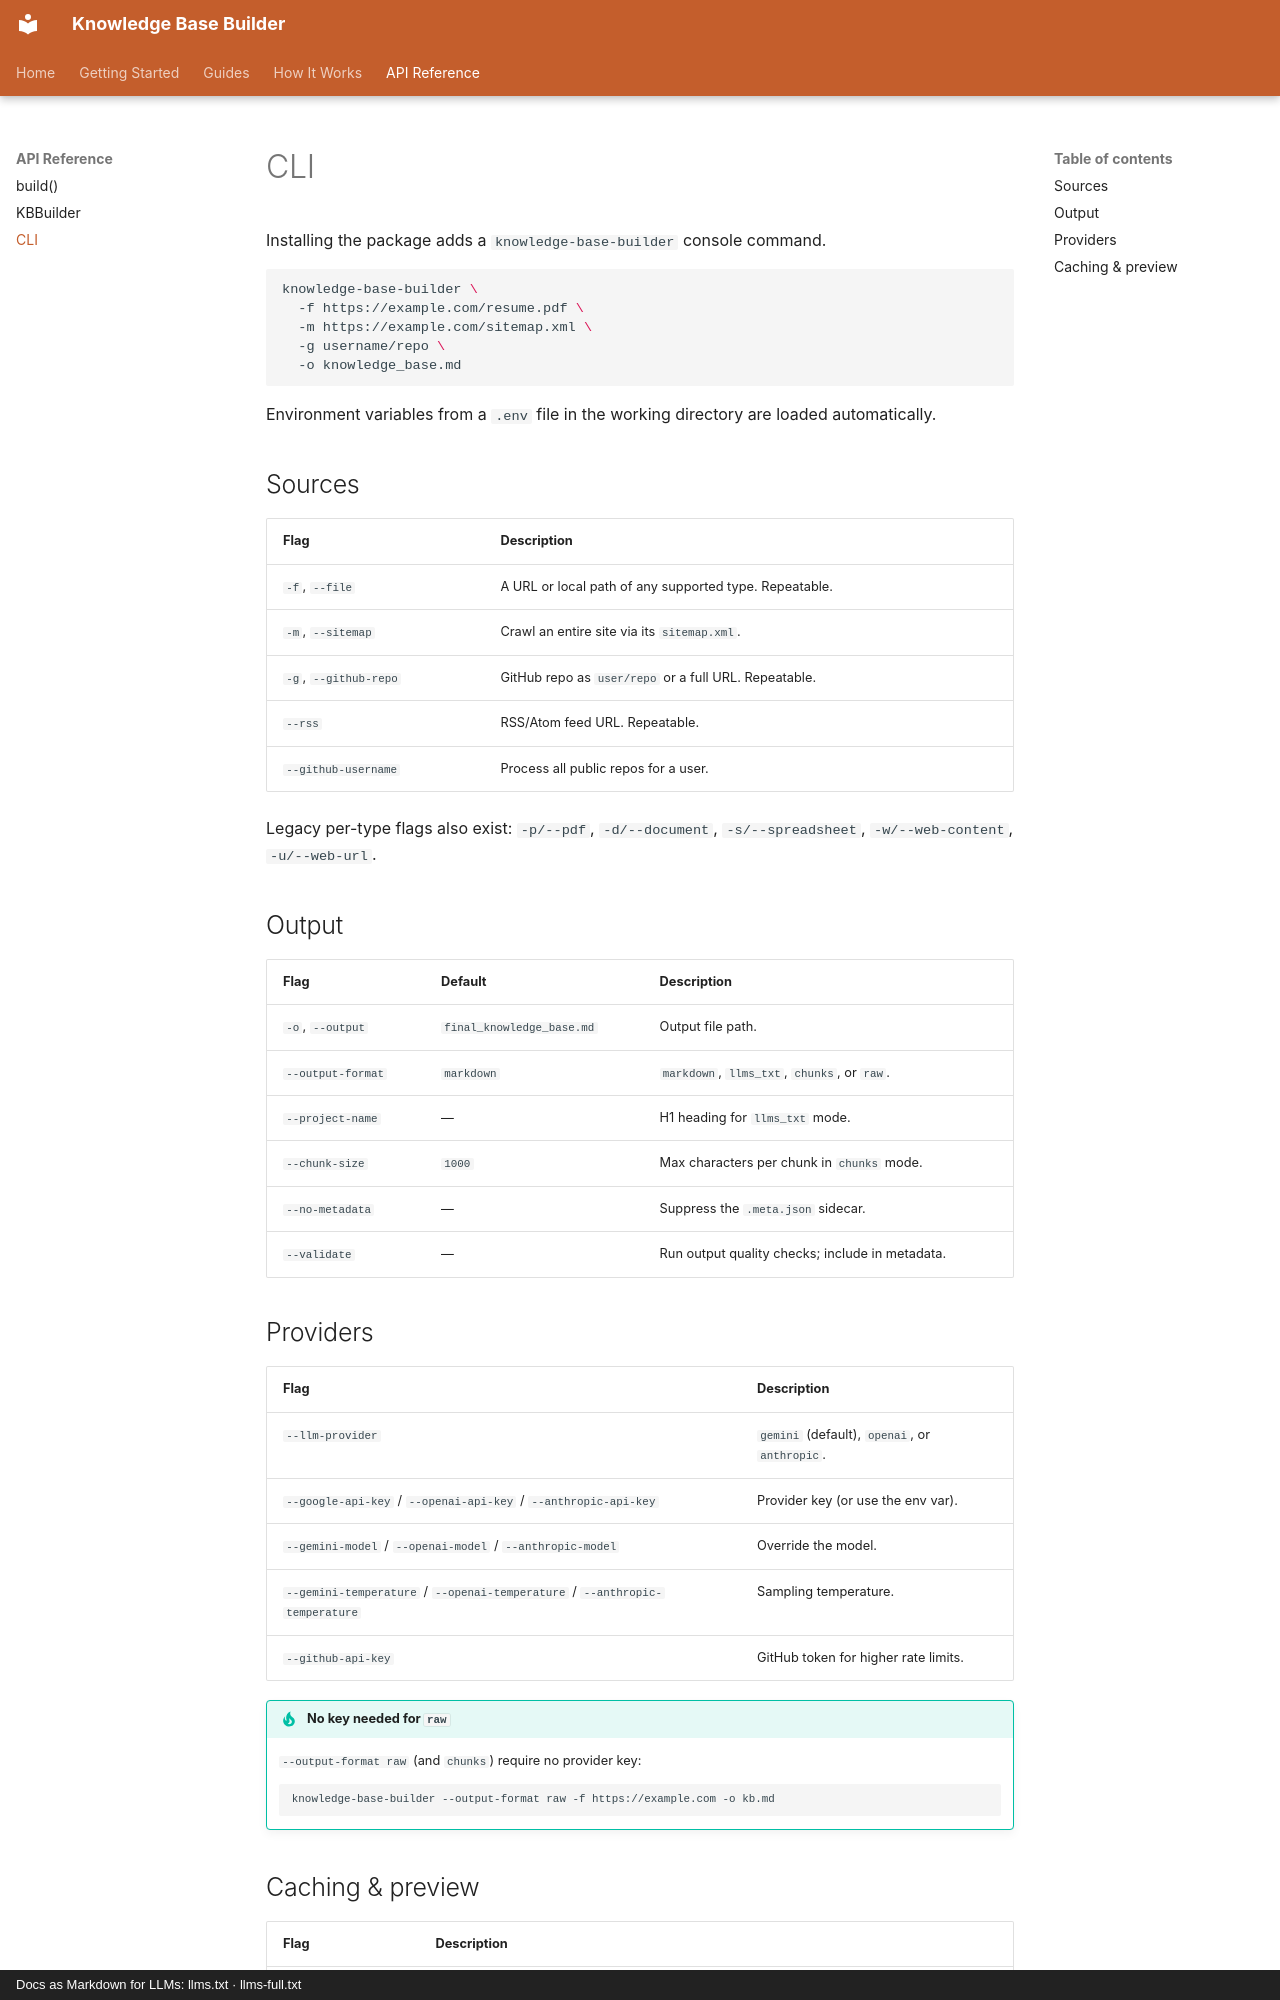

repository: kostadindev/Knowledge-Base-Builder · page: api/cli/index.html · generator: mkdocs · copyright: Docs as Markdown for LLMs: llms.txt · llms-full.txt

# CLI

Installing the package adds a `knowledge-base-builder` console command.

```bash
knowledge-base-builder \
  -f https://example.com/resume.pdf \
  -m https://example.com/sitemap.xml \
  -g username/repo \
  -o knowledge_base.md
```

Environment variables from a `.env` file in the working directory are loaded automatically.

## Sources

| Flag | Description |
|------|-------------|
| `-f`, `--file` | A URL or local path of any supported type. Repeatable. |
| `-m`, `--sitemap` | Crawl an entire site via its `sitemap.xml`. |
| `-g`, `--github-repo` | GitHub repo as `user/repo` or a full URL. Repeatable. |
| `--rss` | RSS/Atom feed URL. Repeatable. |
| `--github-username` | Process all public repos for a user. |

Legacy per-type flags also exist: `-p/--pdf`, `-d/--document`, `-s/--spreadsheet`,
`-w/--web-content`, `-u/--web-url`.

## Output

| Flag | Default | Description |
|------|---------|-------------|
| `-o`, `--output` | `final_knowledge_base.md` | Output file path. |
| `--output-format` | `markdown` | `markdown`, `llms_txt`, `chunks`, or `raw`. |
| `--project-name` | — | H1 heading for `llms_txt` mode. |
| `--chunk-size` | `1000` | Max characters per chunk in `chunks` mode. |
| `--no-metadata` | — | Suppress the `.meta.json` sidecar. |
| `--validate` | — | Run output quality checks; include in metadata. |

## Providers

| Flag | Description |
|------|-------------|
| `--llm-provider` | `gemini` (default), `openai`, or `anthropic`. |
| `--google-api-key` / `--openai-api-key` / `--anthropic-api-key` | Provider key (or use the env var). |
| `--gemini-model` / `--openai-model` / `--anthropic-model` | Override the model. |
| `--gemini-temperature` / `--openai-temperature` / `--anthropic-temperature` | Sampling temperature. |
| `--github-api-key` | GitHub token for higher rate limits. |

!!! tip "No key needed for `raw`"
    `--output-format raw` (and `chunks`) require no provider key:
    ```bash
    knowledge-base-builder --output-format raw -f https://example.com -o kb.md
    ```
